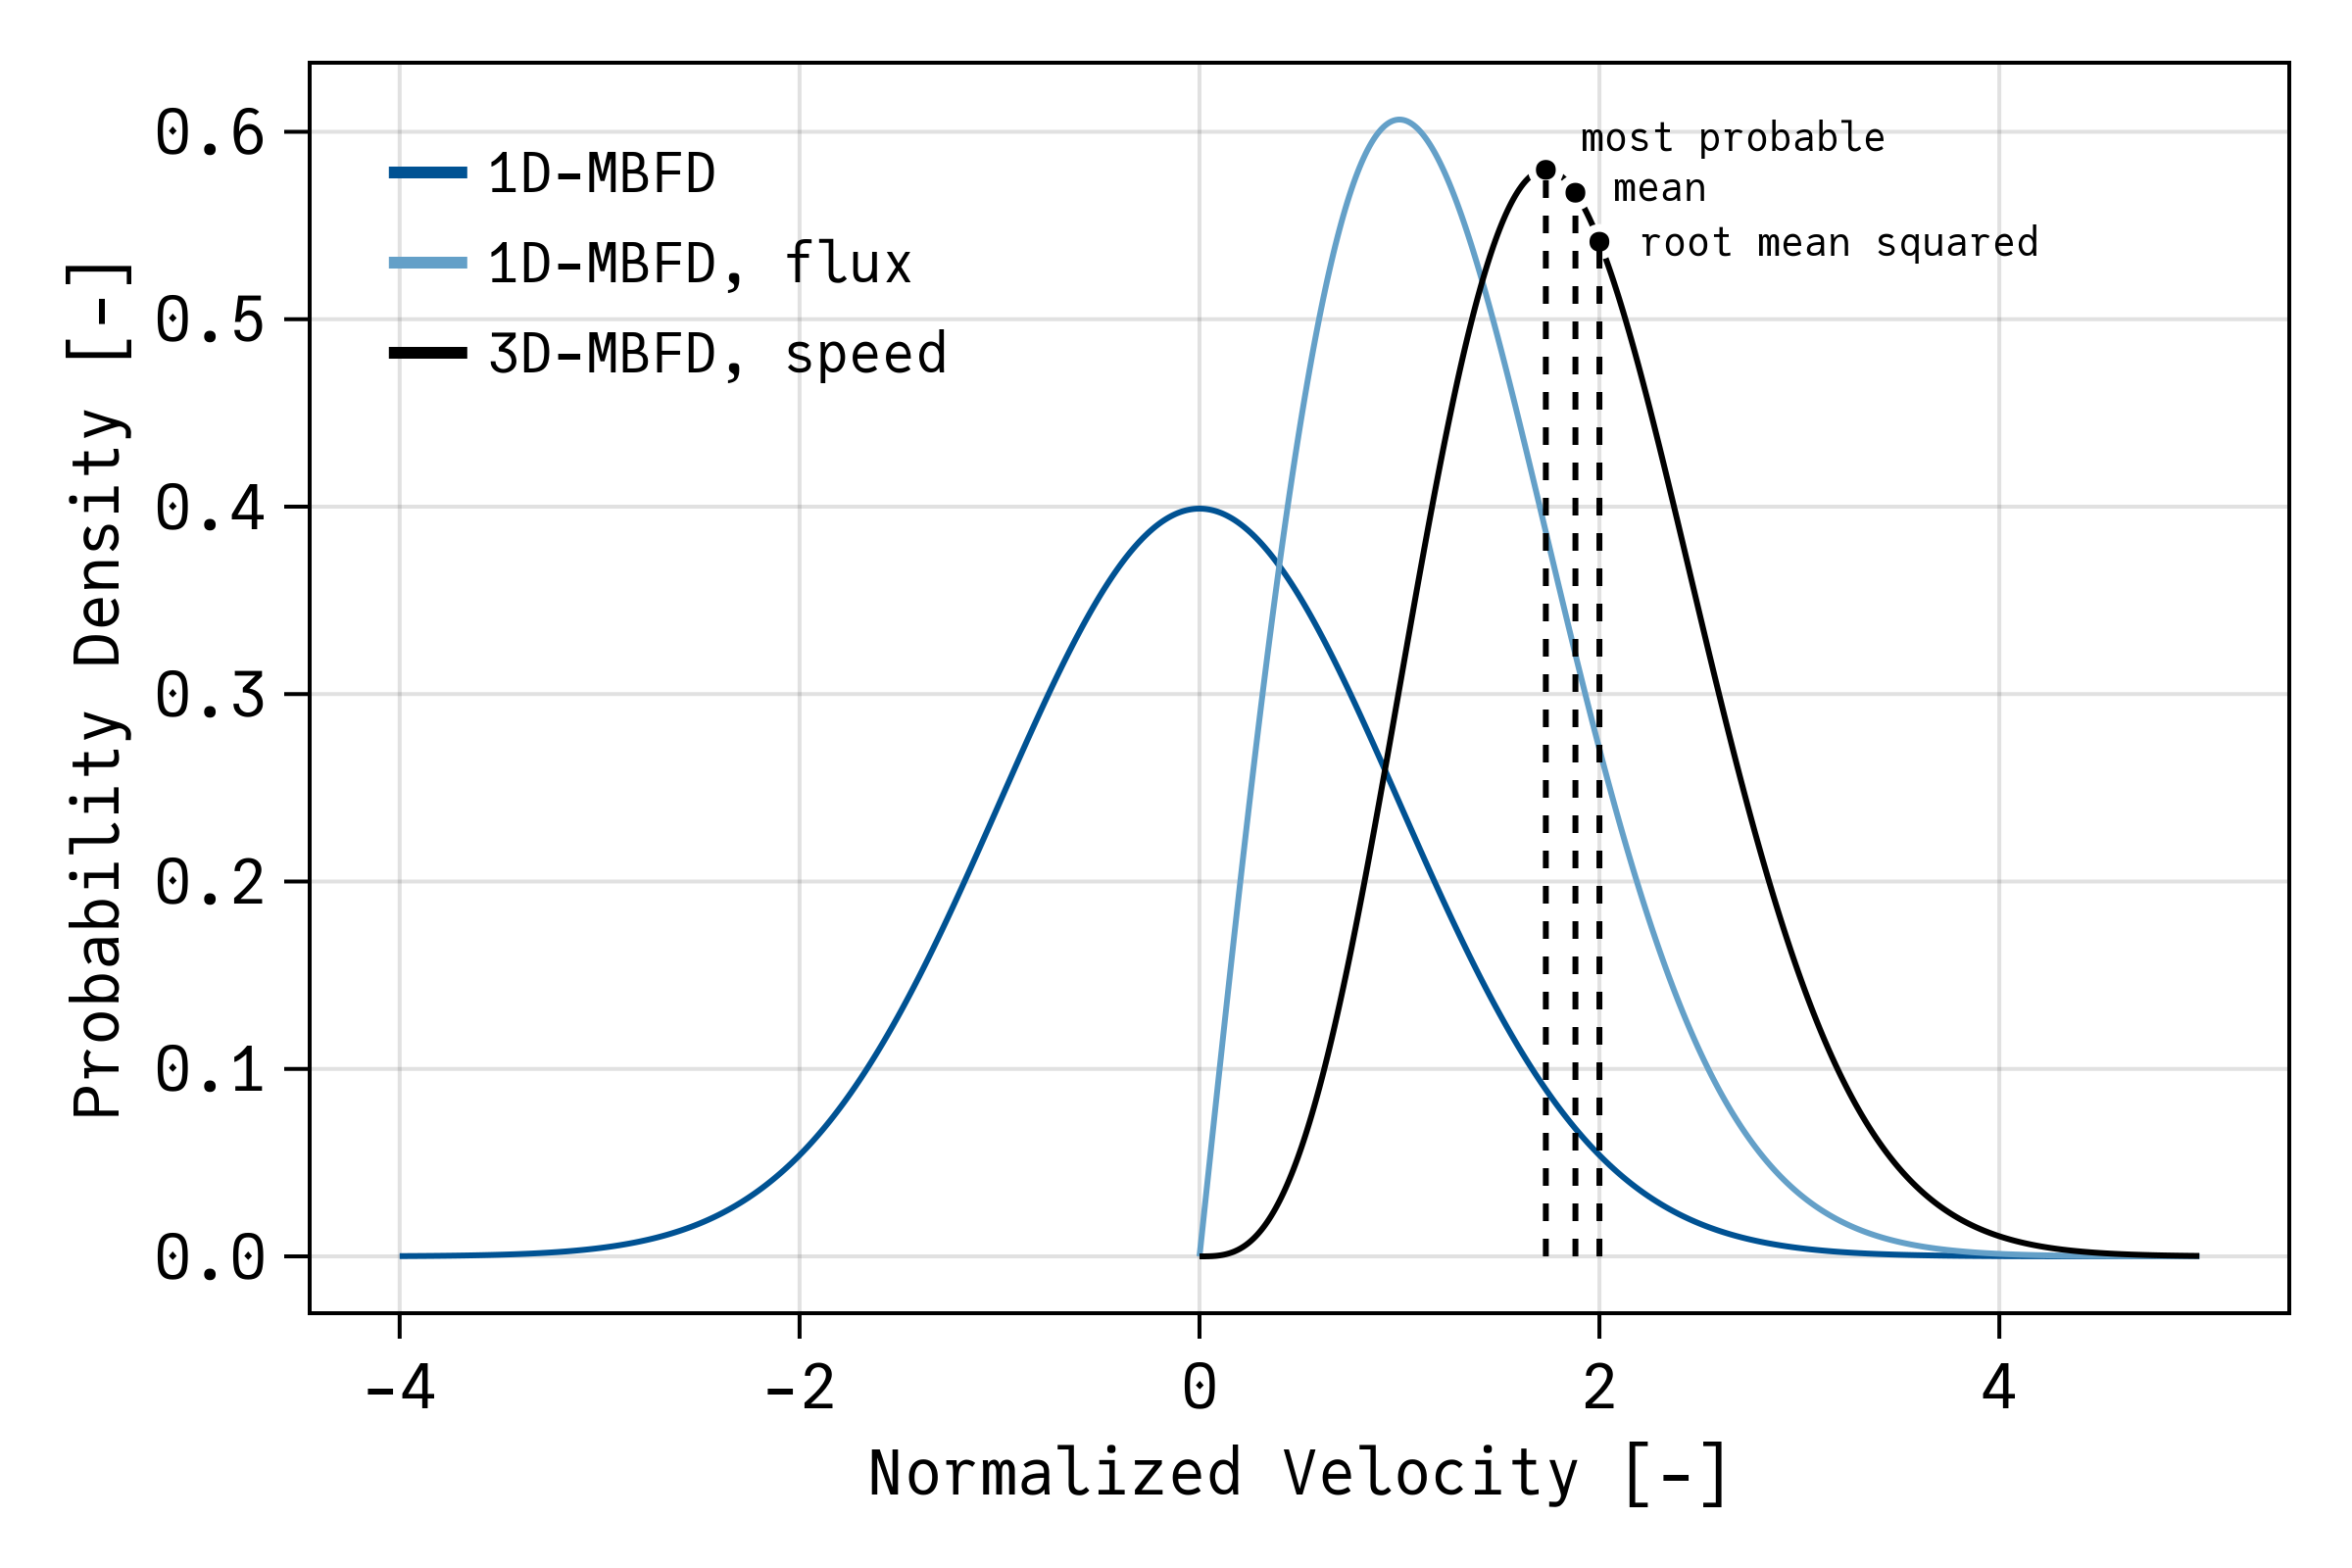

Reproduce this figure in Julia.
include(joinpath(@__DIR__, "..","..","..","..","..","resources","julia","theme.jl"))

#::. functions
function mbfd(name="mbfd"; txt=true)

    # prep figure
    fig = Figure()
    ax = Axis(fig[1,1];
        xlabel="Normalized Velocity [-]",
        xticks=-6:2:6,
        ylabel="Probability Density [-]")

    # distributions
    x1, x2 = -4:0.01:5, 0:0.01:5
    mbfdx  = sqrt(1/2/pi) * exp.(- x1.^2 ./ 2)
    mbfdz  = x2 .* exp.(- x2.^2 ./ 2)
    mbfdv  = x2.^3 ./ 2 .* exp.(- x2.^2 ./ 2)

    
    # plot distributions
    lines!(ax, x1, mbfdx; color=TUMBlueDark)
    lines!(ax, x2, mbfdz; color=TUMBlueLight)
    lines!(ax, x2, mbfdv; color=TUMBlack)

    # typical speeds (3d)
    vp = sqrt(3);         fvp = vp^3/2*exp(-vp^2/2)
    vmean = sqrt(9*pi/8); fvmean = vmean^3/2*exp(-vmean^2/2)
    vrms = sqrt(4);       fvrms = vrms^3/2*exp(-vrms^2/2)

    # plot typical speeds (3d)
    scatter!(ax, [vp, vmean, vrms], [fvp, fvmean, fvrms]; 
        color=TUMBlack, markersize=10, strokewidth=2, strokecolor=:white)

    if txt
        ALGN, FS = (:left, :center), 10
        text!(ax, vp*1.1, fvp*1.03; text="most probable", align=ALGN, fontsize=FS)
        text!(ax, vmean*1.1, fvmean*1.005; text="mean", align=ALGN, fontsize=FS)
        text!(ax, vrms*1.1, fvrms*1.0; text="root mean squared", align=(:left, :center), fontsize=FS)
    end

    lines!(ax, [vp,vp], [0,fvp]; color=TUMBlack, linestyle=:dash)
    lines!(ax, [vmean,vmean], [0,fvmean]; color=TUMBlack, linestyle=:dash)
    lines!(ax, [vrms,vrms], [0,fvrms]; color=TUMBlack, linestyle=:dash)

    # add legend
    lx = LineElement(color=TUMBlueDark, linestyle=:solid, linewidth=3)
    lz = LineElement(color=TUMBlueLight, linestyle=:solid, linewidth=3)
    lv = LineElement(color=TUMBlack, linestyle=:solid, linewidth=3)
    axislegend(ax, 
        [lx,lz,lv], 
        ["1D-MBFD", "1D-MBFD, flux", "3D-MBFD, speed"], 
        framevisible=false,
        position=:lt)

    # save figure
    save(joinpath(@__DIR__, "$name.pdf"), fig)
    save(joinpath(@__DIR__, "$name.svg"), fig)
    save(joinpath(@__DIR__, "$name.png"), fig, px_per_unit=4)
end


function run_all()
    mbfd()
    mbfd("mbfd_notext"; txt=false)
end
